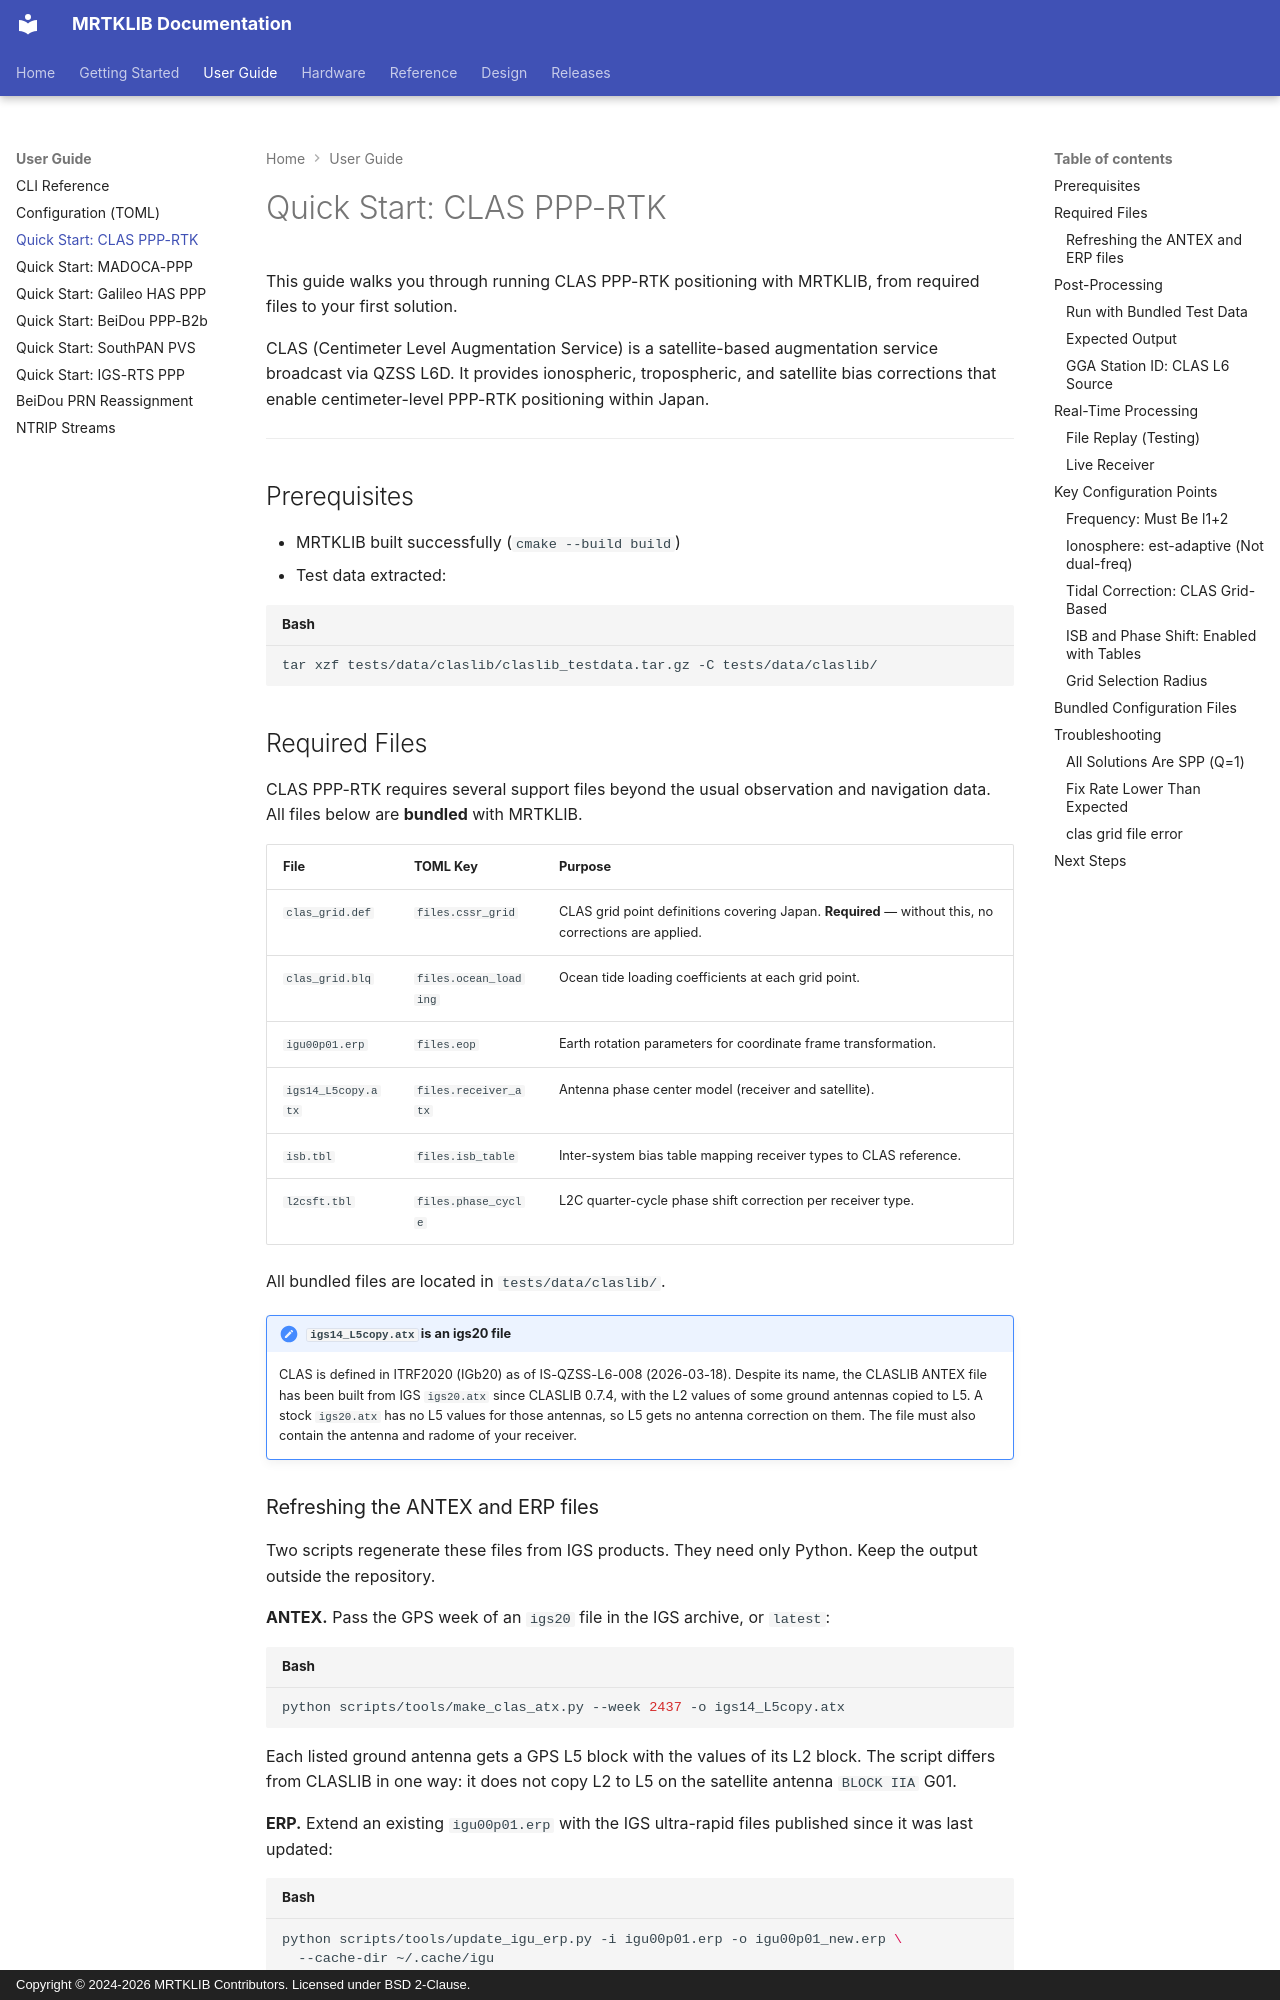

repository: h-shiono/MRTKLIB · page: guide/quickstart-clas/index.html · generator: mkdocs · copyright: Copyright © 2024-2026 MRTKLIB Contributors. Licensed under BSD 2-Clause.

# Quick Start: CLAS PPP-RTK

This guide walks you through running CLAS PPP-RTK positioning with MRTKLIB,
from required files to your first solution.

CLAS (Centimeter Level Augmentation Service) is a satellite-based augmentation
service broadcast via QZSS L6D. It provides ionospheric, tropospheric, and
satellite bias corrections that enable centimeter-level PPP-RTK positioning
within Japan.

---

## Prerequisites

- MRTKLIB built successfully (`cmake --build build`)
- Test data extracted:

```bash
tar xzf tests/data/claslib/claslib_testdata.tar.gz -C tests/data/claslib/
```

## Required Files

CLAS PPP-RTK requires several support files beyond the usual observation
and navigation data. All files below are **bundled** with MRTKLIB.

| File | TOML Key | Purpose |
|:-----|:---------|:--------|
| `clas_grid.def` | `files.cssr_grid` | CLAS grid point definitions covering Japan. **Required** — without this, no corrections are applied. |
| `clas_grid.blq` | `files.ocean_loading` | Ocean tide loading coefficients at each grid point. |
| `igu00p01.erp` | `files.eop` | Earth rotation parameters for coordinate frame transformation. |
| `igs14_L5copy.atx` | `files.receiver_atx` | Antenna phase center model (receiver and satellite). |
| `isb.tbl` | `files.isb_table` | Inter-system bias table mapping receiver types to CLAS reference. |
| `l2csft.tbl` | `files.phase_cycle` | L2C quarter-cycle phase shift correction per receiver type. |

All bundled files are located in `tests/data/claslib/`.

!!! note "`igs14_L5copy.atx` is an igs20 file"
    CLAS is defined in ITRF2020 (IGb20) as of IS-QZSS-L6-008 (2026-03-18). Despite
    its name, the CLASLIB ANTEX file has been built from IGS `igs20.atx` since
    CLASLIB 0.7.4, with the L2 values of some ground antennas copied to L5. A
    stock `igs20.atx` has no L5 values for those antennas, so L5 gets no antenna
    correction on them. The file must also contain the antenna and radome of your
    receiver.
